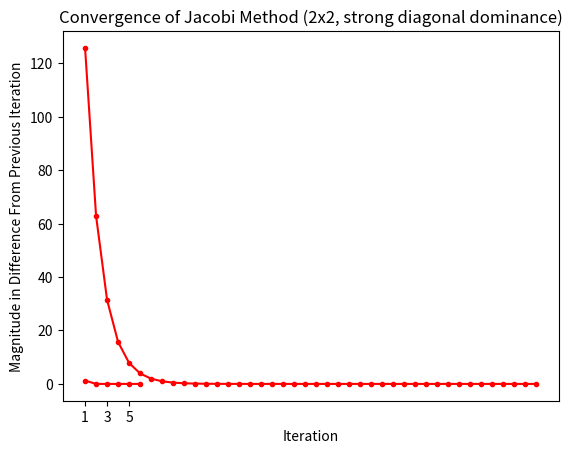

Python code for this plot:
import numpy as np
import matplotlib.pyplot as plt

ITER = 1000
TOL = 1e-10

"""
Executes the Jacobi method for determining the solution of a system of linear equations.
@param matrix: A
@param vector: b
@param iterations: max number of iterations to run (default ITER)
@param tolerance: minimum difference between iterative solutions until method halts execution
@return: NumPy array of each iterative guess and NumPy array of differences between each iteration
"""
def jacobi(matrix, vector, iterations=ITER, tolerance=TOL):
    x = np.zeros(vector.size)
    x_next = np.zeros(vector.size)
    x_all = [x, x_next]
    x_diff = []
    k = 0
    # only iterate if x^k and x^(k+1) are reasonably close
    while True: 
        # calculate our next guess
        for i in range(matrix.shape[0]):
            sigma = 0
            for j in range(matrix.shape[0]):
                if j == i:
                    continue
                sigma += np.dot(matrix[i, j], x_all[k][j])
            x_all[k+1][i] = (vector[i] - sigma)/matrix[i, i]
        x_diff.append(np.linalg.norm(x_all[k+1]-x_all[k]))
        if np.allclose(x_all[k], x_all[k+1], atol=tolerance, rtol=0.) or k >= iterations or (x_diff[-1] > 1000): 
            break
        x_all.append(np.zeros(vector.size))
        k += 1

    return x_all, x_diff

A1 = np.array([[2., 1.],
               [1., 2.]])

A2 = np.array([[200., 1.],
               [1., 200.]])

b1 = np.array([17., 251.])

entries = [(A1, b1, "Convergence of Jacobi Method (2x2, weak diagonal dominance)"), (A2, b1, "Convergence of Jacobi Method (2x2, strong diagonal dominance)")]

for entry in entries:
    x, diff = jacobi(entry[0], entry[1])

    # plot points
    plt.scatter(range(1, len(diff)+1), diff, c='red', marker='.')
    plt.plot(range(1, len(diff)+1), diff, c='red')
    plt.xticks(np.arange(1, len(diff)+1, 2))
    plt.xlabel("Iteration")
    plt.ylabel("Magnitude in Difference From Previous Iteration")
    plt.title(entry[2])
    plt.show()
